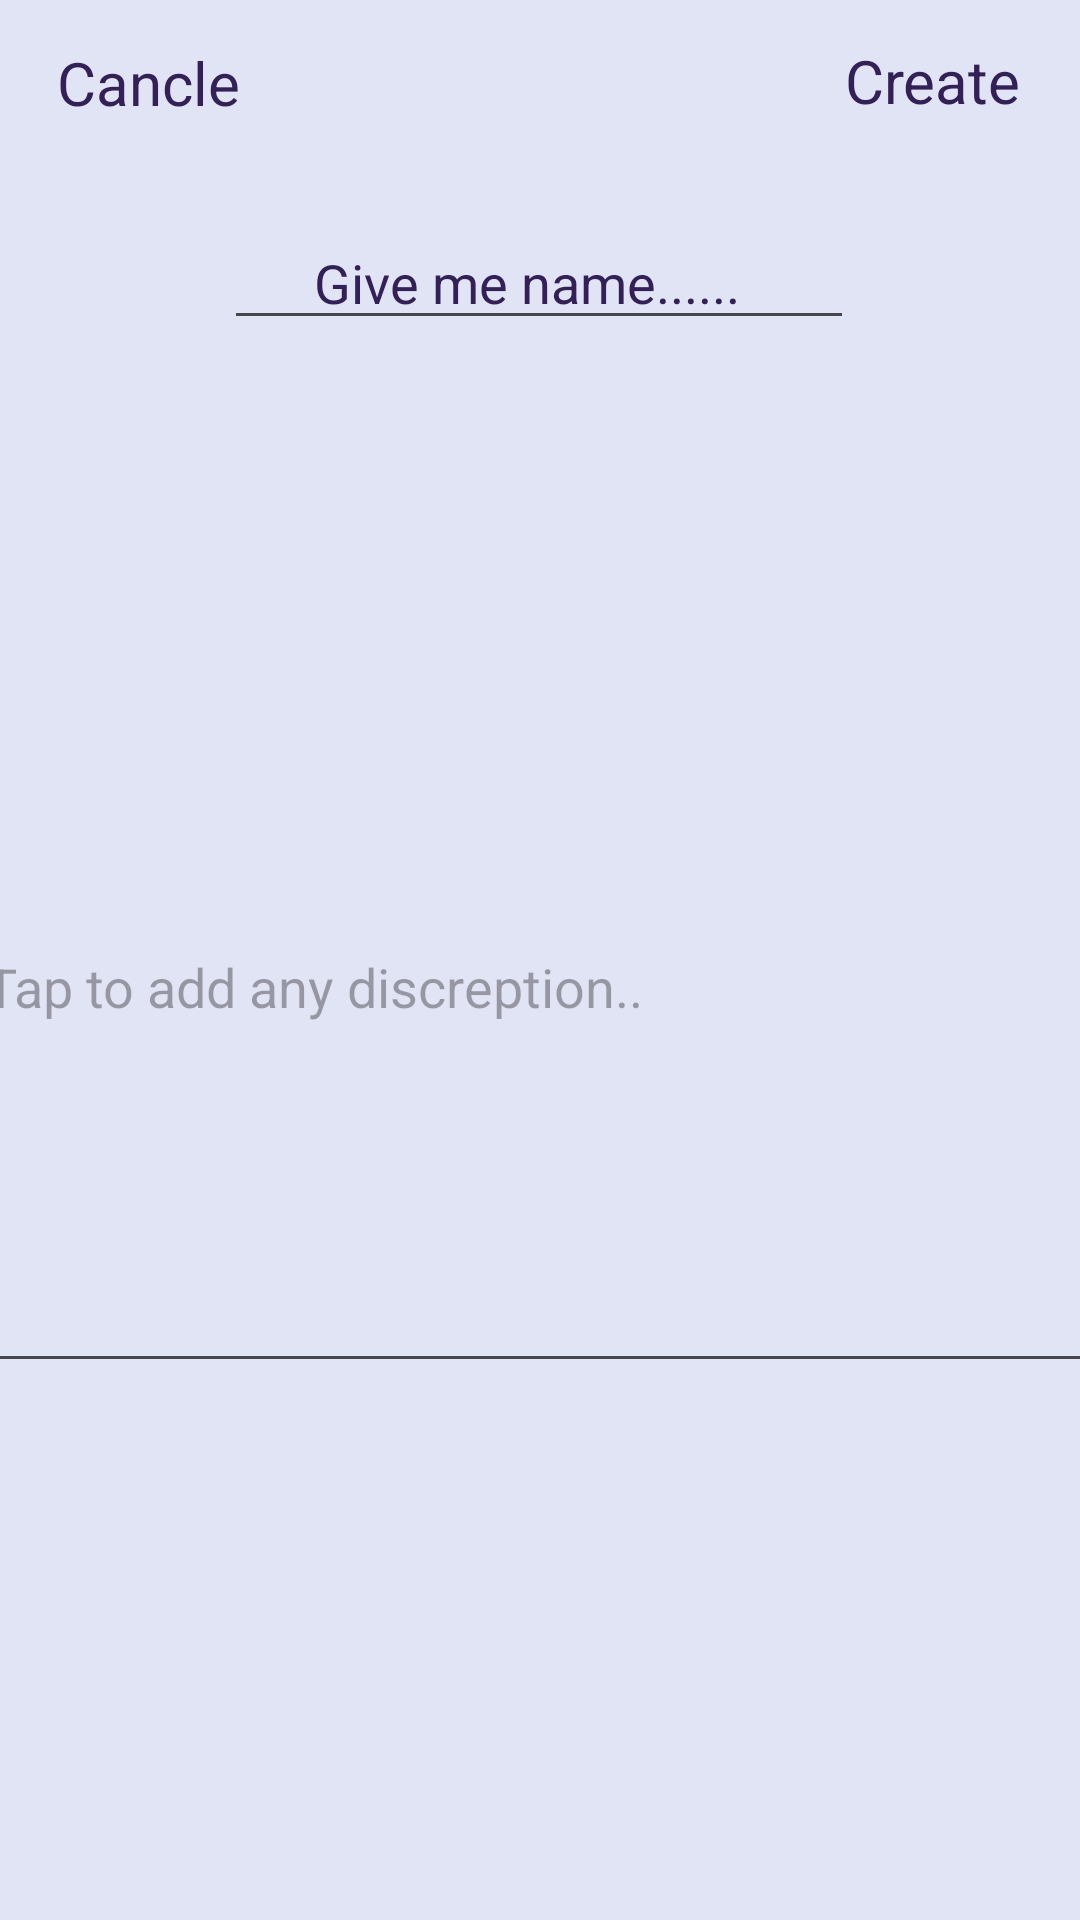

Android layout source for this screen:
<!-- AndroidManifest.xml: application theme Theme.Travelmate -->
<!-- res/layout/activity_create_board.xml -->
<?xml version="1.0" encoding="utf-8"?>
<androidx.constraintlayout.widget.ConstraintLayout xmlns:android="http://schemas.android.com/apk/res/android"
    xmlns:app="http://schemas.android.com/apk/res-auto"
    xmlns:tools="http://schemas.android.com/tools"
    android:layout_width="match_parent"
    android:layout_height="match_parent"
    android:background="@color/cyan"
    tools:context=".CreateBoard">

    <TextView
        android:id="@+id/textView2"
        android:layout_width="76dp"
        android:layout_height="32dp"
        android:text=" Cancle"
        android:textColor="#332056"
        android:textSize="20dp"
        app:layout_constraintBottom_toBottomOf="parent"
        app:layout_constraintEnd_toEndOf="parent"
        app:layout_constraintHorizontal_bias="0.049"
        app:layout_constraintStart_toStartOf="parent"
        app:layout_constraintTop_toTopOf="parent"
        app:layout_constraintVertical_bias="0.023" />

    <TextView
        android:id="@+id/textView3"
        android:layout_width="70dp"
        android:layout_height="32dp"
        android:text=" Create"
        android:textColor="#332056"
        android:textSize="20dp"
        app:layout_constraintBottom_toBottomOf="parent"
        app:layout_constraintEnd_toEndOf="parent"
        app:layout_constraintHorizontal_bias="0.954"
        app:layout_constraintStart_toStartOf="parent"
        app:layout_constraintTop_toTopOf="parent"
        app:layout_constraintVertical_bias="0.022" />

    <EditText
        android:id="@+id/boardname"
        android:layout_width="wrap_content"
        android:layout_height="wrap_content"
        android:ems="10"
        android:inputType="text"
        android:text="      Give me name......"
        android:textColor="#332056"
        app:layout_constraintBottom_toBottomOf="parent"
        app:layout_constraintEnd_toEndOf="parent"
        app:layout_constraintHorizontal_bias="0.497"
        app:layout_constraintStart_toStartOf="parent"
        app:layout_constraintTop_toTopOf="parent"
        app:layout_constraintVertical_bias="0.12" />

    <com.google.android.material.textfield.TextInputEditText
        android:layout_width="380dp"
        android:layout_height="267dp"
        android:hint="Tap to add any discreption.."
        app:layout_constraintBottom_toBottomOf="parent"
        app:layout_constraintEnd_toEndOf="parent"
        app:layout_constraintHorizontal_bias="0.483"
        app:layout_constraintStart_toStartOf="parent"
        app:layout_constraintTop_toBottomOf="@+id/boardname"
        app:layout_constraintVertical_bias="0.311" />

</androidx.constraintlayout.widget.ConstraintLayout>
<!-- resources referenced by this layout -->
<resources>
  <color name="cyan">#E1E4F4</color>
  <style name="Theme.Travelmate" parent="Base.Theme.Travelmate" />
  <style name="Base.Theme.Travelmate" parent="Theme.Material3.DayNight.NoActionBar">
          
          
      </style>
</resources>
